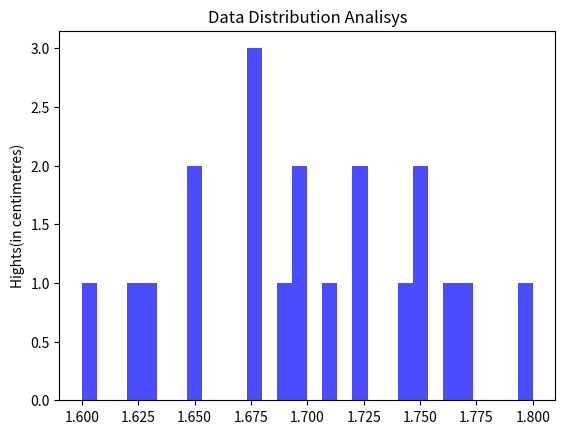

Python code for this plot:
import numpy as np
import matplotlib.pyplot as plt

np.list1 = [100]
np.hights = [165, 172, 168, 175, 160, 170, 180, 176, 172, 165, 163, 168, 174, 169, 177, 170, 162, 168, 171, 175]
plt.hist(np.divide(np.hights, np.list1), bins = 30, color = "blue", alpha = 0.7)
plt.ylabel("Hights(in centimetres)")
plt.title("Data Distribution Analisys")
plt.show()
max_val = np.max(np.hights)
mean_val = np.mean(np.hights)
print(f"Max: {max_val/100}, Mean: {mean_val/100}")
